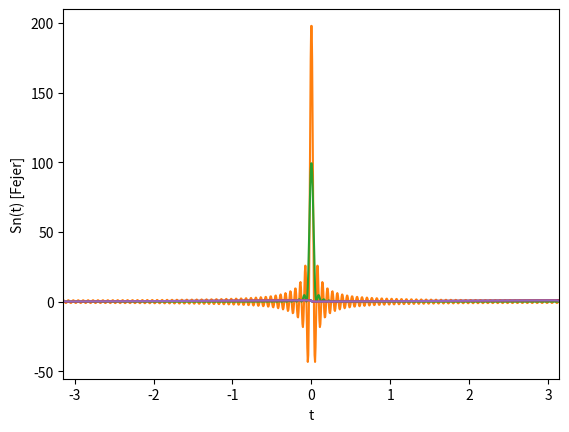

The matplotlib source for this figure:
import numpy as np
import matplotlib.pyplot as plt

N = 1024

def convolve(x,y):
    g = []
    for j in range(0,N):
        sum = 0
        for i in range(0,N):
            # Limit of sum integral approximation to continuous-time convolution (circular)
            sum+=x[i]*y[(j-i+int(N/2))%N]/N
        g.append(sum)
    return g

def dirichletKernel(n:int,t):
    d_n = np.zeros_like(t)
    d_n[t != 0] = np.sin(t*(n+0.5))/(np.sin(t/2))
    d_n[t == 0] = (2*n + 1)
    return d_n

def fejerKernel(n:int,t):
    f_n = np.zeros_like(t)
    for i in range(0,n):
        f_n = f_n + dirichletKernel(i,t)
    f_n = f_n/n
    return f_n

t = np.linspace(-np.pi,np.pi,N)
x = np.sin(t)
y = np.sign(t)

# 1 - Square-wave
# x1 = []
# for i in t:
#     if(i>=-np.pi/2 and i <= np.pi/2):
#         x1.append(1.0)
#     else:
#         x1.append(0.0)

# x1 = np.array(x1)


# 2 - Saw-tooth
x1 = []
for i in t:
    if(i>=-np.pi and i<0):
        x1.append(1*(i+np.pi)/np.pi)
    else:
        x1.append(1*(i)/np.pi)
x1 = np.array(x1)

n = 100

d_n = dirichletKernel(n,t)

f_n = fejerKernel(n,t)
    
s_n_1 = convolve(x1,d_n)

s_n_2 = convolve(x1,f_n)

plt.plot(t,x1)
plt.ylabel('x(t)')
plt.xlabel('t')
plt.xlim(right = +np.pi,left = -np.pi)
plt.show()

plt.plot(t,d_n)
plt.ylabel('Dn(t)')
plt.xlabel('t')
plt.xlim(right = +np.pi,left = -np.pi)
plt.show()

plt.plot(t,f_n)
plt.ylabel('Fn(t)')
plt.xlabel('t')
plt.xlim(right = +np.pi,left = -np.pi)
plt.show()


plt.plot(t,s_n_1)
plt.ylabel('Sn(t) [Dirichlet]')
plt.xlabel('t')
plt.xlim(right = +np.pi,left = -np.pi)
plt.show()

plt.plot(t,s_n_2)
plt.ylabel('Sn(t) [Fejer]')
plt.xlabel('t')
plt.xlim(right = +np.pi,left = -np.pi)
plt.show()